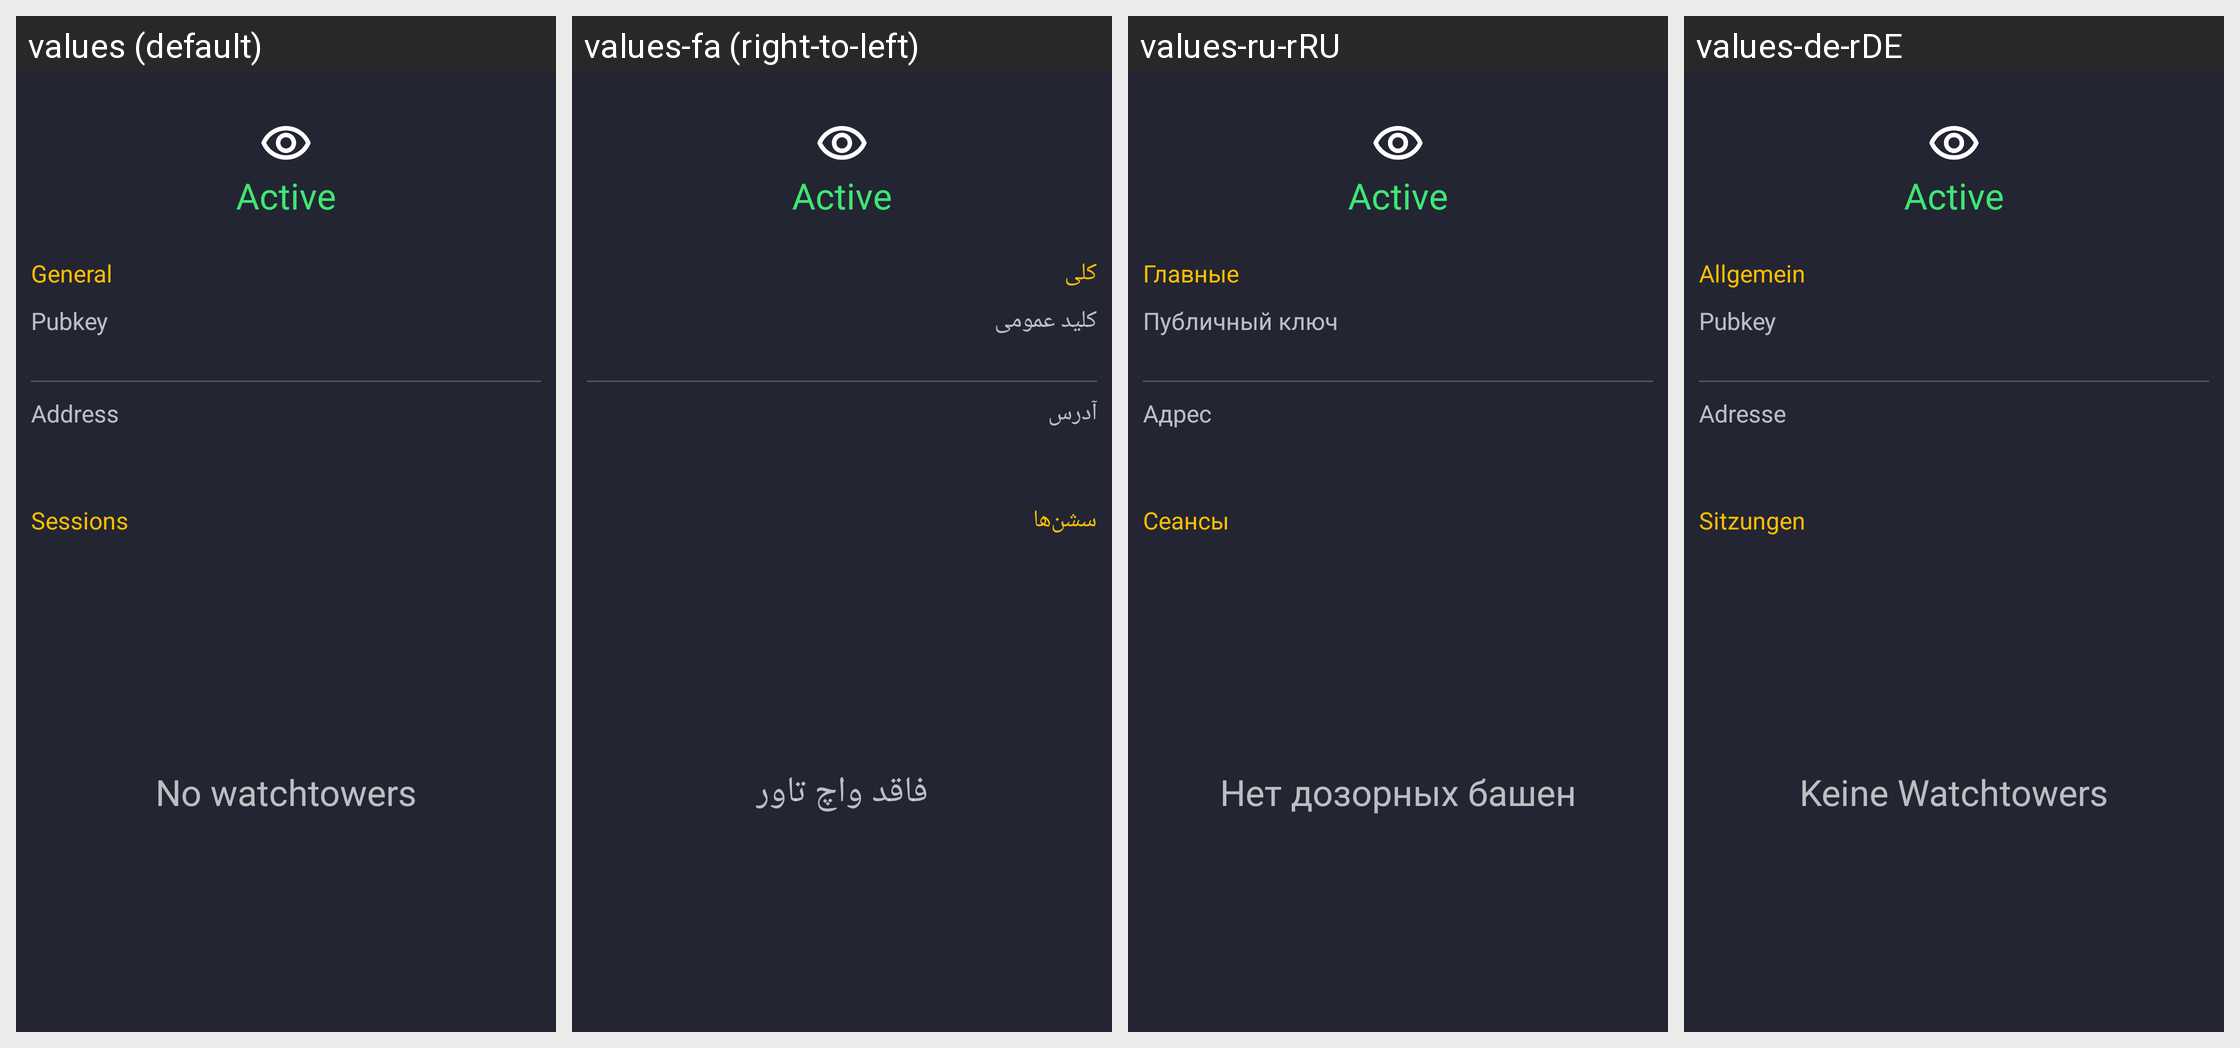

Translations of the strings shown on this Android screen, per locale in the grid:
Android screen res/layout/activity_watchtower_details.xml rendered under 4 locales, left to right: values (default), values-fa (right-to-left), values-ru-rRU, values-de-rDE. Device: Nexus 5 (rendered at 1080×1920; each locale shown at half size, 540×960, under a caption strip naming it); theme AppThemeWithActionBar.
Other locales in the repository, not shown: values-af, values-ar-rSA, values-bg-rBG, values-ca, values-cs-rCZ, values-da-rDK, values-es-rES, values-fi-rFI, values-fr-rFR, values-it-rIT, values-iw, values-ja-rJP, values-ko, values-my, values-nb-rNO, values-nl-rNL, values-pl-rPL, values-pt, values-pt-rBR, values-pt-rPT, values-ro-rRO, values-sv, values-ta, values-tr-rTR, values-uk-rUA, values-vi-rVN, values-zh-rCN.
Strings drawn on this screen, with the default value and each locale's value (text and hints the layout hard-codes, and strings that could not be matched under every locale, appear in the picture but are not listed):

settings_category_general
  values: General
  values-fa: کلی
  values-ru-rRU: Главные
  values-de-rDE: Allgemein

pubkey
  values: Pubkey
  values-fa: کلید عمومی
  values-ru-rRU: Публичный ключ
  values-de-rDE: Pubkey

address
  values: Address
  values-fa: آدرس
  values-ru-rRU: Адрес
  values-de-rDE: Adresse

watchtower_sessions
  values: Sessions
  values-fa: سشن‌ها
  values-ru-rRU: Сеансы
  values-de-rDE: Sitzungen

peers_no_watchtowers
  values: No watchtowers
  values-fa: فاقد واچ تاور
  values-ru-rRU: Нет дозорных башен
  values-de-rDE: Keine Watchtowers
